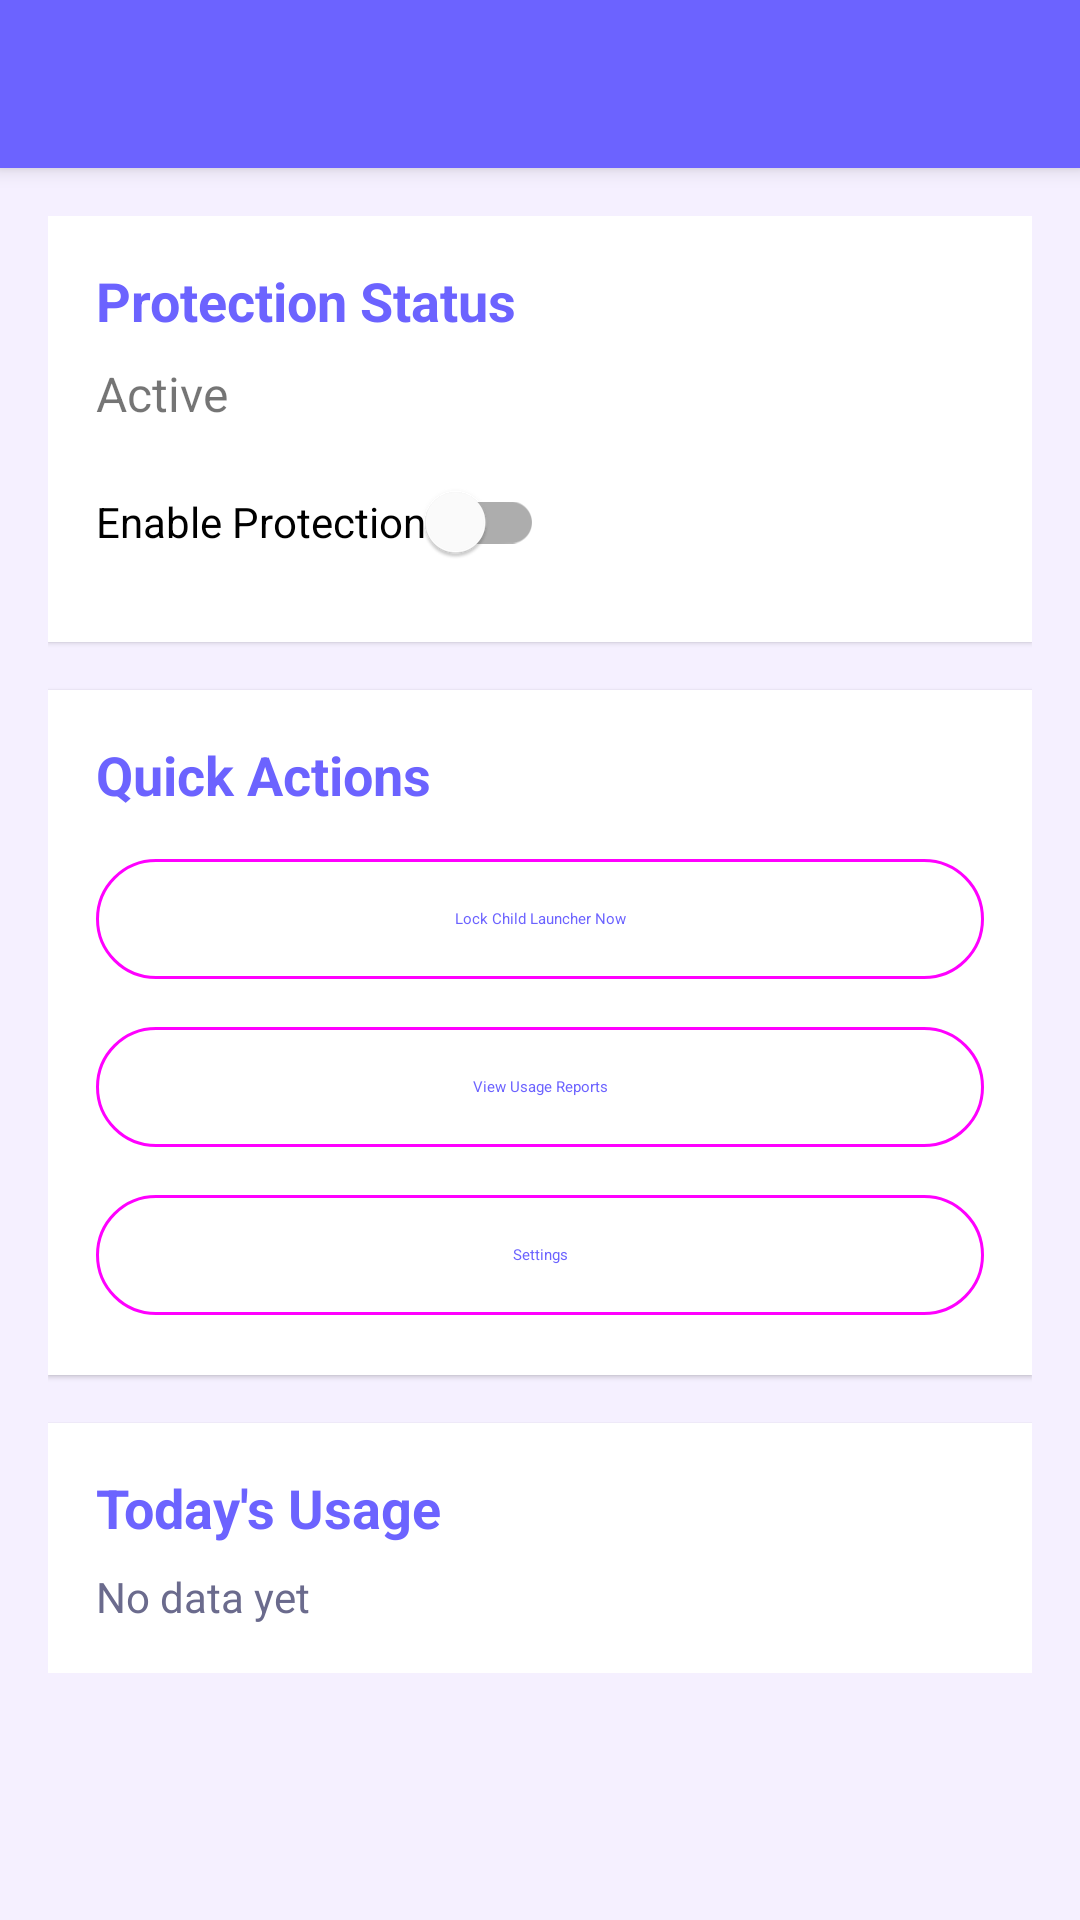

Here is an Android app screen rendered from its layout file. Give the layout XML and the strings, colors and styles it references.
<!-- AndroidManifest.xml: application theme Theme.LittleLock -->
<!-- res/layout/activity_main.xml -->
<?xml version="1.0" encoding="utf-8"?>
<LinearLayout xmlns:android="http://schemas.android.com/apk/res/android"
    android:layout_width="match_parent"
    android:layout_height="match_parent"
    android:orientation="vertical"
    android:background="@color/littlelock_background">

    <com.google.android.material.appbar.MaterialToolbar
        android:id="@+id/toolbar"
        android:layout_width="match_parent"
        android:layout_height="?attr/actionBarSize"
        android:background="@color/littlelock_primary"
        android:elevation="4dp"
        android:title="LittleLock Dashboard"
        android:titleTextColor="@color/white" />

    <ScrollView
        android:layout_width="match_parent"
        android:layout_height="match_parent">

        <LinearLayout
            android:layout_width="match_parent"
            android:layout_height="wrap_content"
            android:orientation="vertical"
            android:padding="16dp">

            
            <com.google.android.material.card.MaterialCardView
                android:layout_width="match_parent"
                android:layout_height="wrap_content"
                android:layout_marginBottom="16dp"
                style="@style/Widget.Material3.CardView.Elevated">

                <LinearLayout
                    android:layout_width="match_parent"
                    android:layout_height="wrap_content"
                    android:orientation="vertical"
                    android:padding="16dp">

                    <TextView
                        android:layout_width="wrap_content"
                        android:layout_height="wrap_content"
                        android:text="Protection Status"
                        android:textSize="18sp"
                        android:textStyle="bold"
                        android:textColor="@color/littlelock_primary" />

                    <TextView
                        android:id="@+id/tvStatus"
                        android:layout_width="wrap_content"
                        android:layout_height="wrap_content"
                        android:text="Active"
                        android:textSize="16sp"
                        android:layout_marginTop="8dp" />

                    <com.google.android.material.switchmaterial.SwitchMaterial
                        android:id="@+id/switchProtection"
                        android:layout_width="wrap_content"
                        android:layout_height="wrap_content"
                        android:text="Enable Protection"
                        android:layout_marginTop="8dp" />
                </LinearLayout>
            </com.google.android.material.card.MaterialCardView>

            
            <com.google.android.material.card.MaterialCardView
                android:layout_width="match_parent"
                android:layout_height="wrap_content"
                android:layout_marginBottom="16dp"
                style="@style/Widget.Material3.CardView.Elevated">

                <LinearLayout
                    android:layout_width="match_parent"
                    android:layout_height="wrap_content"
                    android:orientation="vertical"
                    android:padding="16dp">

                    <TextView
                        android:layout_width="wrap_content"
                        android:layout_height="wrap_content"
                        android:text="Quick Actions"
                        android:textSize="18sp"
                        android:textStyle="bold"
                        android:textColor="@color/littlelock_primary" />

                    <com.google.android.material.button.MaterialButton
                        android:id="@+id/btnLockNow"
                        android:layout_width="match_parent"
                        android:layout_height="wrap_content"
                        android:text="Lock Child Launcher Now"
                        android:layout_marginTop="12dp"
                        style="@style/Widget.Material3.Button.OutlinedButton" />

                    <com.google.android.material.button.MaterialButton
                        android:id="@+id/btnViewUsage"
                        android:layout_width="match_parent"
                        android:layout_height="wrap_content"
                        android:text="View Usage Reports"
                        android:layout_marginTop="8dp"
                        style="@style/Widget.Material3.Button.OutlinedButton" />

                    <com.google.android.material.button.MaterialButton
                        android:id="@+id/btnOpenSettings"
                        android:layout_width="match_parent"
                        android:layout_height="wrap_content"
                        android:text="Settings"
                        android:layout_marginTop="8dp"
                        style="@style/Widget.Material3.Button.OutlinedButton" />
                </LinearLayout>
            </com.google.android.material.card.MaterialCardView>

            
            <com.google.android.material.card.MaterialCardView
                android:layout_width="match_parent"
                android:layout_height="wrap_content"
                style="@style/Widget.Material3.CardView.Elevated">

                <LinearLayout
                    android:layout_width="match_parent"
                    android:layout_height="wrap_content"
                    android:orientation="vertical"
                    android:padding="16dp">

                    <TextView
                        android:layout_width="wrap_content"
                        android:layout_height="wrap_content"
                        android:text="Today's Usage"
                        android:textSize="18sp"
                        android:textStyle="bold"
                        android:textColor="@color/littlelock_primary" />

                    <TextView
                        android:id="@+id/tvUsageSummary"
                        android:layout_width="wrap_content"
                        android:layout_height="wrap_content"
                        android:text="No data yet"
                        android:textSize="14sp"
                        android:textColor="@color/littlelock_text_secondary"
                        android:layout_marginTop="8dp" />
                </LinearLayout>
            </com.google.android.material.card.MaterialCardView>

        </LinearLayout>
    </ScrollView>

</LinearLayout>
<!-- resources referenced by this layout -->
<resources>
  <color name="littlelock_background">#FFF5F0FF</color>
  <color name="littlelock_primary">#FF6C63FF</color>
  <color name="littlelock_text_secondary">#FF6B6B8D</color>
  <color name="white">#FFFFFFFF</color>
  <style name="Theme.LittleLock" parent="Theme.MaterialComponents.Light.NoActionBar">
          <item name="colorPrimary">@color/littlelock_primary</item>
          <item name="colorPrimaryVariant">@color/littlelock_primary_dark</item>
          <item name="colorOnPrimary">@color/white</item>
          <item name="colorSecondary">@color/littlelock_accent</item>
          <item name="colorSecondaryVariant">@color/teal_700</item>
          <item name="colorOnSecondary">@color/black</item>
          <item name="android:colorBackground">@color/littlelock_background</item>
          <item name="android:statusBarColor">@color/littlelock_primary_dark</item>
          <item name="android:navigationBarColor">@color/littlelock_primary</item>
      </style>
  <color name="littlelock_primary_dark">#FF544DB7</color>
  <color name="littlelock_accent">#FF00C9A7</color>
  <color name="teal_700">#FF018786</color>
  <color name="black">#FF000000</color>
</resources>
